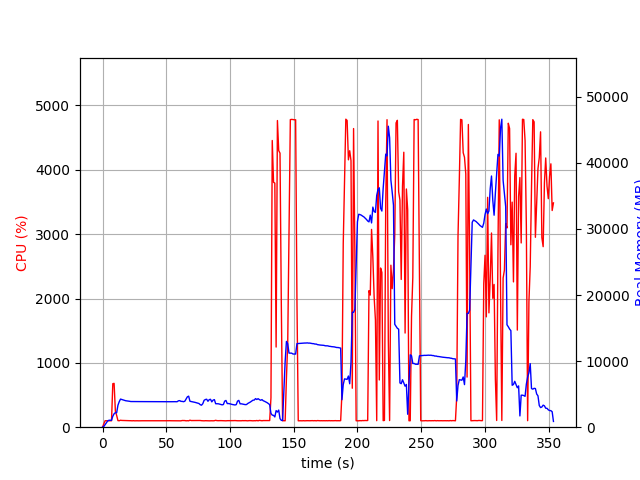

Source data for this figure (header and first rows):
elapsed_time, nproc, cpu, mem_real, mem_virtual
3.886222839355469e-05, 1, 0.0, 8.117, 3185
1.006, 1, 52.7, 112.4, 773.2
2.012, 1, 100.4, 388.4, 1893
3.019, 1, 100.3, 654.4, 3173
4.026, 1, 99.3, 944.4, 3173
5.034, 1, 101.2, 1052, 2661
6.04, 1, 99.4, 1052, 2661
7.047, 1, 100.3, 1052, 2661
8.054, 1, 676.3, 1661, 7119
9.062, 1, 681.0, 2030, 7444
10.07, 1, 249.2, 2206, 7708
11.08, 1, 182.7, 2187, 7760
12.08, 1, 102.2, 3325, 8842
13.09, 1, 100.2, 3860, 9172
14.1, 1, 108.0, 4255, 10004
15.11, 1, 105.0, 4196, 10004
16.12, 1, 104.1, 4147, 10004
17.13, 1, 102.1, 4079, 10004
18.14, 1, 102.2, 4005, 10004
19.15, 1, 102.1, 3982, 10004
20.15, 1, 100.1, 3956, 10004
21.16, 1, 101.1, 3922, 10004
22.17, 1, 101.1, 3883, 10004
23.18, 1, 99.2, 3880, 10004
24.19, 1, 101.2, 3878, 10004
25.2, 1, 99.1, 3885, 10004
26.21, 1, 100.2, 3885, 10004
27.21, 1, 100.1, 3873, 10004
28.22, 1, 99.2, 3873, 10004
29.23, 1, 100.1, 3873, 10004
30.24, 1, 100.1, 3873, 10004
31.25, 1, 100.2, 3873, 10004
32.26, 1, 100.1, 3870, 10004
33.27, 1, 99.1, 3865, 10004
34.27, 1, 100.2, 3865, 10004
35.28, 1, 100.2, 3865, 10004
36.29, 1, 100.1, 3862, 10004
37.3, 1, 99.1, 3862, 10004
38.31, 1, 100.1, 3862, 10004
39.32, 1, 100.2, 3862, 10004
40.33, 1, 100.2, 3857, 10004
41.33, 1, 99.2, 3857, 10004
42.34, 1, 100.2, 3857, 10004
43.35, 1, 100.1, 3857, 10004
44.36, 1, 99.2, 3857, 10004
45.37, 1, 100.2, 3859, 10004
46.38, 1, 100.1, 3861, 10004
47.39, 1, 100.1, 3861, 10004
48.39, 1, 99.2, 3861, 10004
49.4, 1, 100.1, 3861, 10004
50.41, 1, 101.1, 3859, 10004
51.42, 1, 100.2, 3857, 10004
52.43, 1, 101.1, 3853, 10004
53.44, 1, 100.1, 3852, 10004
54.45, 1, 100.1, 3856, 10004
55.45, 1, 100.1, 3866, 10004
56.46, 1, 101.1, 3862, 10004
57.47, 1, 99.2, 3859, 10004
58.48, 1, 100.1, 3854, 10004
59.49, 1, 100.0, 3988, 10004
... 291 more rows
